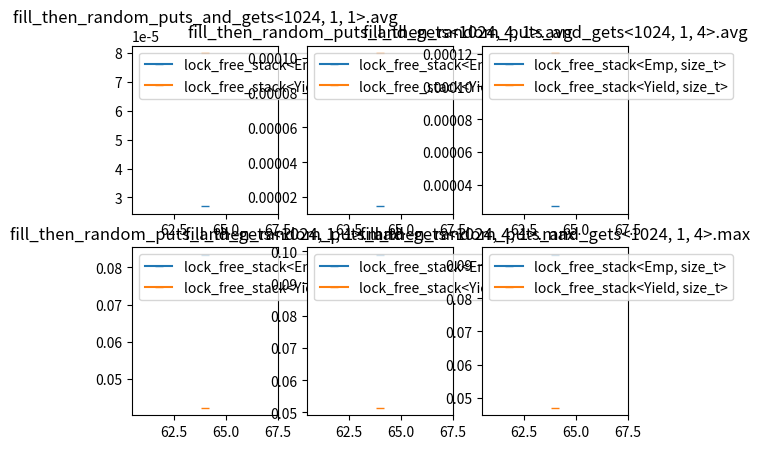

Reproduce this figure in Python.
import matplotlib.pyplot as plt
fig, (plt_avg, plt_max) = plt.subplots(2, 3)
plt_avg[0].set_title('fill_then_random_puts_and_gets<1024, 1, 1>.avg')
plt_max[0].set_title('fill_then_random_puts_and_gets<1024, 1, 1>.max')
plt_avg[0].plot([64,],[27030/1000000000,], '-_', label='lock_free_stack<Emp, size_t>')
plt_max[0].plot([64,],[83352334/1000000000,], '-_', label='lock_free_stack<Emp, size_t>')
plt_avg[0].plot([64,],[79813/1000000000,], '-_', label='lock_free_stack<Yield, size_t>')
plt_max[0].plot([64,],[42299459/1000000000,], '-_', label='lock_free_stack<Yield, size_t>')
plt_avg[0].legend(loc='upper left')
plt_max[0].legend(loc='upper left')
plt_avg[1].set_title('fill_then_random_puts_and_gets<1024, 4, 1>.avg')
plt_max[1].set_title('fill_then_random_puts_and_gets<1024, 4, 1>.max')
plt_avg[1].plot([64,],[14820/1000000000,], '-_', label='lock_free_stack<Emp, size_t>')
plt_max[1].plot([64,],[98845875/1000000000,], '-_', label='lock_free_stack<Emp, size_t>')
plt_avg[1].plot([64,],[102602/1000000000,], '-_', label='lock_free_stack<Yield, size_t>')
plt_max[1].plot([64,],[51496542/1000000000,], '-_', label='lock_free_stack<Yield, size_t>')
plt_avg[1].legend(loc='upper left')
plt_max[1].legend(loc='upper left')
plt_avg[2].set_title('fill_then_random_puts_and_gets<1024, 1, 4>.avg')
plt_max[2].set_title('fill_then_random_puts_and_gets<1024, 1, 4>.max')
plt_avg[2].plot([64,],[27019/1000000000,], '-_', label='lock_free_stack<Emp, size_t>')
plt_max[2].plot([64,],[93037167/1000000000,], '-_', label='lock_free_stack<Emp, size_t>')
plt_avg[2].plot([64,],[120192/1000000000,], '-_', label='lock_free_stack<Yield, size_t>')
plt_max[2].plot([64,],[47096083/1000000000,], '-_', label='lock_free_stack<Yield, size_t>')
plt_avg[2].legend(loc='upper left')
plt_max[2].legend(loc='upper left')
plt.show()
